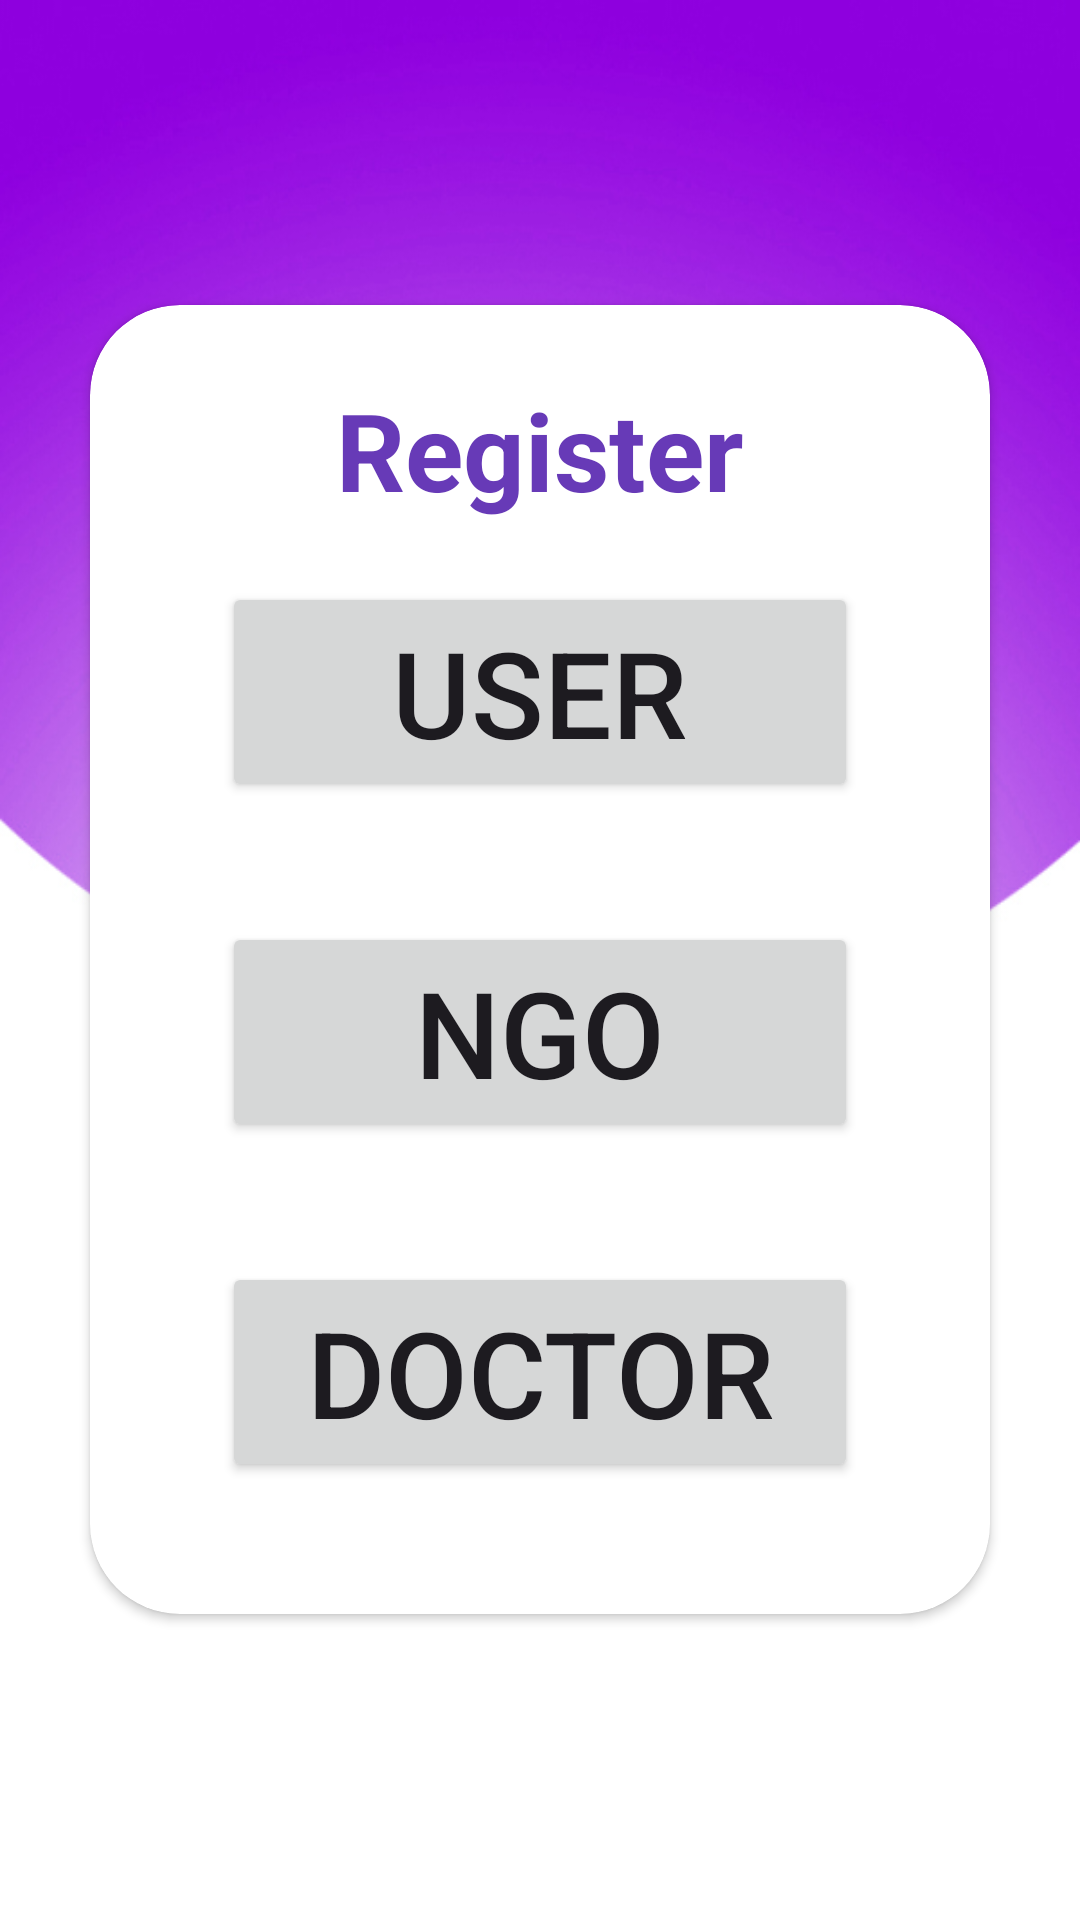

Here is an Android app screen rendered from its layout file. Give the layout XML and the strings, colors and styles it references.
<!-- AndroidManifest.xml: application theme Theme.PetLifeline -->
<!-- res/layout/activity_main3.xml -->
<?xml version="1.0" encoding="utf-8"?>
<ScrollView xmlns:android="http://schemas.android.com/apk/res/android"
    xmlns:app="http://schemas.android.com/apk/res-auto"
    xmlns:tools="http://schemas.android.com/tools"
    android:layout_width="match_parent"
    android:layout_height="match_parent"
    android:orientation="vertical"
    android:gravity="center"
    android:background="@drawable/bg"
    tools:context=".MainActivity3">

    <androidx.cardview.widget.CardView
        android:layout_width="match_parent"
        app:cardBackgroundColor="@color/white"
        android:layout_height="wrap_content"
        android:layout_margin="30sp"
        app:cardCornerRadius="30sp"
        android:layout_gravity="center"
        android:elevation="20sp">

    <LinearLayout
        android:layout_width="match_parent"
        android:layout_height="wrap_content"
        android:orientation="vertical"
        android:layout_gravity="center_horizontal"
        android:padding="24sp">

    <TextView
        android:layout_width="match_parent"
        android:layout_height="wrap_content"
        android:text="Register"
        android:textSize="36sp"
        android:textAlignment="center"
        android:textStyle="bold"
        android:textColor="@color/purple"/>

        <Button
            android:layout_width="match_parent"
            android:layout_height="match_parent"
            android:text="User"
            android:id="@+id/userbtn"
            android:layout_margin="20sp"
            android:textSize="40sp"/>

        <Button
            android:layout_width="match_parent"
            android:layout_height="match_parent"
            android:text="NGO"
            android:id="@+id/ngobtn"
            android:layout_margin="20sp"
            android:textSize="40sp"/>

        <Button
            android:layout_width="match_parent"
            android:layout_height="match_parent"
            android:text="Doctor"
            android:id="@+id/docbtn"
            android:layout_margin="20sp"
           android:textSize="40sp"/>

    </LinearLayout>

    </androidx.cardview.widget.CardView>

</ScrollView>
<!-- resources referenced by this layout -->
<resources>
  <color name="purple">#673AB7</color>
  <color name="white">#FFFFFFFF</color>
  <!-- drawable bg: jpg bitmap (drawable, 127232 bytes) -->
  <style name="Theme.PetLifeline" parent="Base.Theme.PetLifeline" />
  <style name="Base.Theme.PetLifeline" parent="Theme.Material3.DayNight.NoActionBar">
          
          
      </style>
</resources>
